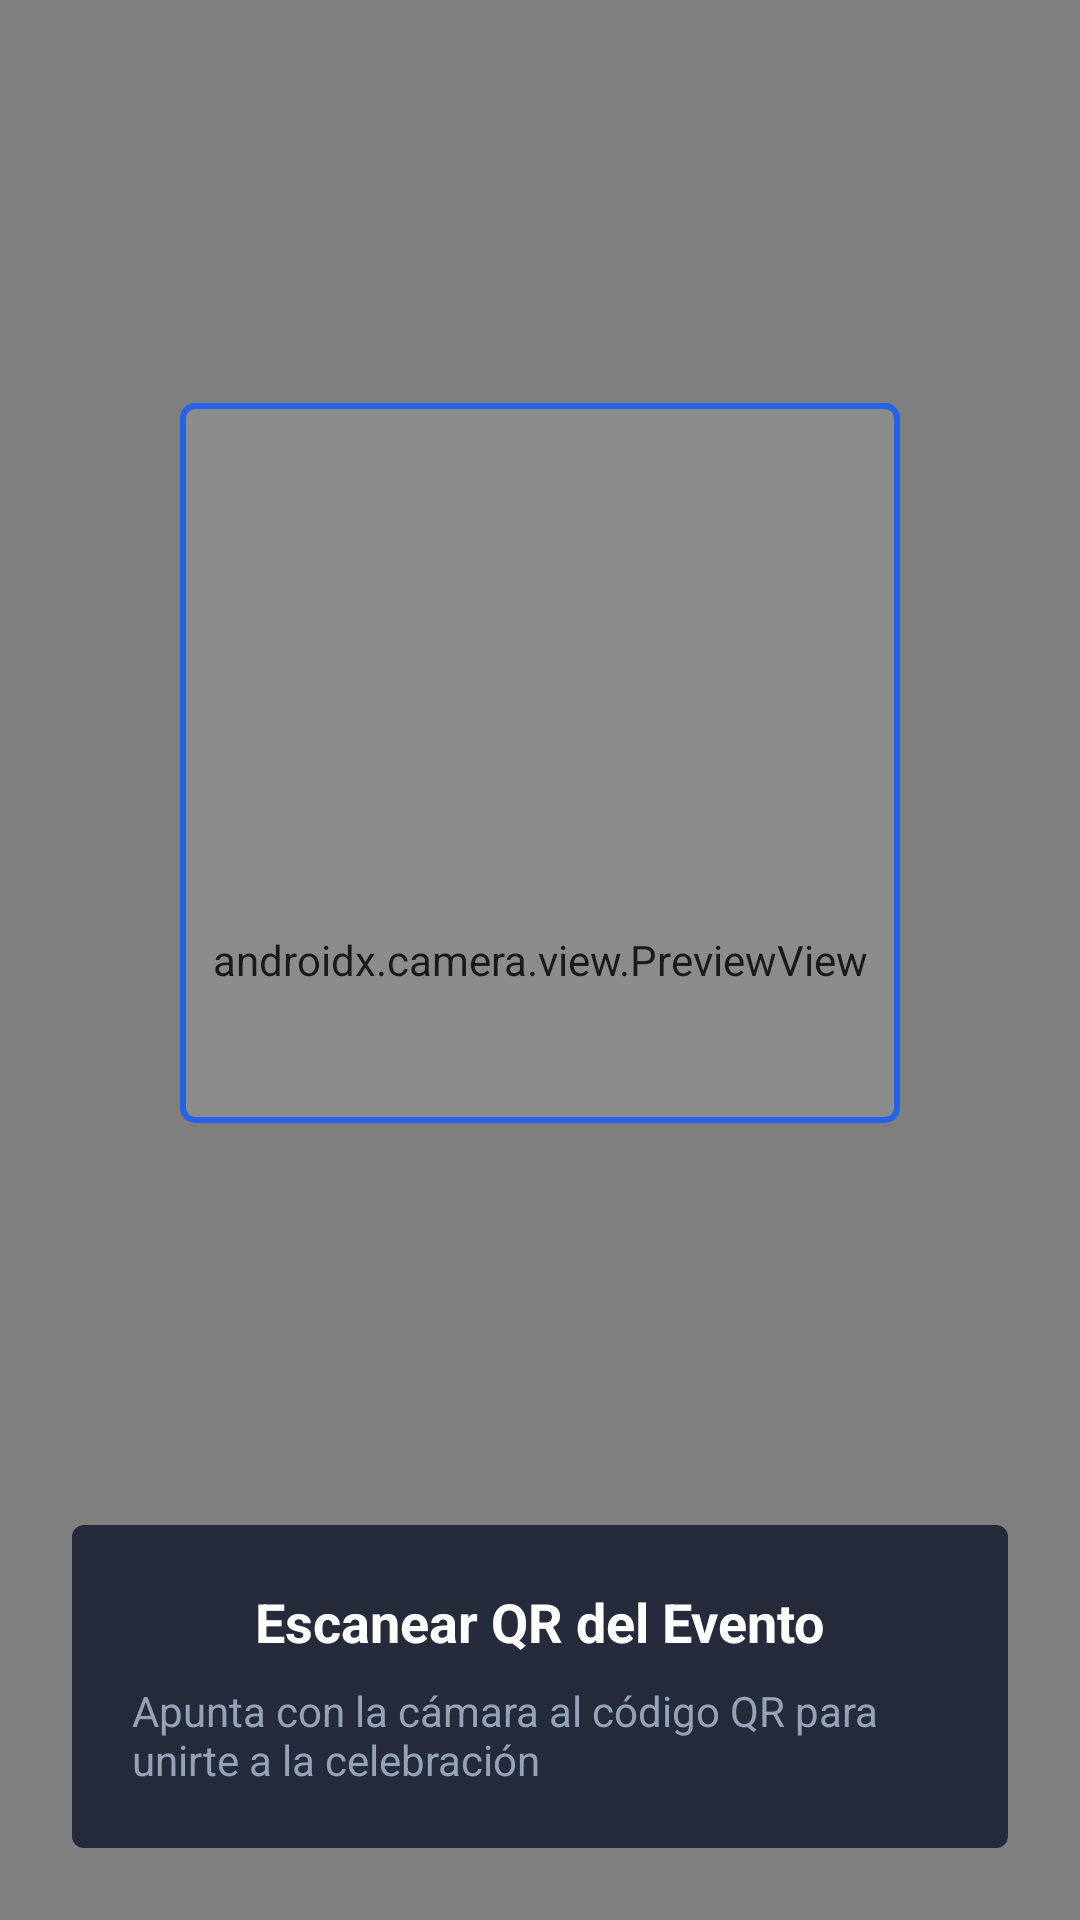

Produce the Android XML layout that renders to this screen, including the resource entries it uses.
<!-- AndroidManifest.xml: application theme Theme.AppCollageFotos -->
<!-- res/layout/fragment_qr_scanner.xml -->
<?xml version="1.0" encoding="utf-8"?>
<androidx.constraintlayout.widget.ConstraintLayout xmlns:android="http://schemas.android.com/apk/res/android"
    xmlns:app="http://schemas.android.com/apk/res-auto"
    xmlns:tools="http://schemas.android.com/tools"
    android:layout_width="match_parent"
    android:layout_height="match_parent"
    android:background="@color/black">

    <androidx.camera.view.PreviewView
        android:id="@+id/previewView"
        android:layout_width="match_parent"
        android:layout_height="match_parent" />

    
    <com.google.android.material.card.MaterialCardView
        android:id="@+id/cardUserBadge"
        android:layout_width="wrap_content"
        android:layout_height="40dp"
        android:layout_marginTop="20dp"
        android:layout_marginStart="20dp"
        android:visibility="gone"
        app:cardBackgroundColor="@color/overlay_card_bg"
        app:cardCornerRadius="20dp"
        app:cardElevation="4dp"
        app:layout_constraintStart_toStartOf="parent"
        app:layout_constraintTop_toTopOf="parent"
        app:strokeColor="@color/input_border_unfocused"
        app:strokeWidth="1dp"
        tools:visibility="visible">

        <LinearLayout
            android:layout_width="wrap_content"
            android:layout_height="match_parent"
            android:gravity="center_vertical"
            android:orientation="horizontal"
            android:paddingHorizontal="14dp">

            <TextView
                android:id="@+id/tvUserPhone"
                android:layout_width="wrap_content"
                android:layout_height="wrap_content"
                android:textColor="@color/white"
                android:textSize="13sp"
                android:textStyle="bold"
                tools:text="📱 +51 987654321" />

        </LinearLayout>

    </com.google.android.material.card.MaterialCardView>

    
    <com.google.android.material.card.MaterialCardView
        android:id="@+id/btnLogout"
        android:layout_width="wrap_content"
        android:layout_height="40dp"
        android:layout_marginTop="20dp"
        android:layout_marginEnd="20dp"
        android:clickable="true"
        android:focusable="true"
        android:visibility="gone"
        app:cardBackgroundColor="@color/overlay_card_bg"
        app:cardCornerRadius="20dp"
        app:cardElevation="4dp"
        app:layout_constraintEnd_toEndOf="parent"
        app:layout_constraintTop_toTopOf="parent"
        app:strokeColor="@color/input_border_unfocused"
        app:strokeWidth="1dp"
        tools:visibility="visible">

        <LinearLayout
            android:layout_width="wrap_content"
            android:layout_height="match_parent"
            android:gravity="center_vertical"
            android:orientation="horizontal"
            android:paddingHorizontal="14dp">

            <ImageView
                android:layout_width="18dp"
                android:layout_height="18dp"
                android:layout_marginEnd="6dp"
                android:contentDescription="@string/qr_logout"
                android:src="@drawable/ic_logout" />

            <TextView
                android:layout_width="wrap_content"
                android:layout_height="wrap_content"
                android:text="@string/qr_logout"
                android:textColor="@color/white"
                android:textSize="13sp"
                android:textStyle="bold" />

        </LinearLayout>

    </com.google.android.material.card.MaterialCardView>

    
    <View
        android:id="@+id/viewFinderFrame"
        android:layout_width="240dp"
        android:layout_height="240dp"
        android:background="@drawable/shape_qr_frame"
        app:layout_constraintBottom_toTopOf="@id/overlayCard"
        app:layout_constraintEnd_toEndOf="parent"
        app:layout_constraintStart_toStartOf="parent"
        app:layout_constraintTop_toTopOf="parent" />

    <androidx.constraintlayout.widget.ConstraintLayout
        android:id="@+id/overlayCard"
        android:layout_width="0dp"
        android:layout_height="wrap_content"
        android:layout_margin="24dp"
        android:background="@drawable/shape_overlay_card"
        android:padding="20dp"
        app:layout_constraintBottom_toBottomOf="parent"
        app:layout_constraintEnd_toEndOf="parent"
        app:layout_constraintStart_toStartOf="parent">

        <TextView
            android:id="@+id/tvScanTitle"
            android:layout_width="wrap_content"
            android:layout_height="wrap_content"
            android:text="@string/qr_title"
            android:textColor="@color/white"
            android:textSize="18sp"
            android:textStyle="bold"
            app:layout_constraintEnd_toEndOf="parent"
            app:layout_constraintStart_toStartOf="parent"
            app:layout_constraintTop_toTopOf="parent" />

        <TextView
            android:id="@+id/tvScanSubtitle"
            android:layout_width="wrap_content"
            android:layout_height="wrap_content"
            android:layout_marginTop="8dp"
            android:text="@string/qr_subtitle"
            android:textColor="@color/text_secondary_dark"
            android:textSize="14sp"
            app:layout_constraintEnd_toEndOf="parent"
            app:layout_constraintStart_toStartOf="parent"
            app:layout_constraintTop_toBottomOf="@id/tvScanTitle" />

        <ProgressBar
            android:id="@+id/progressBarLoading"
            android:layout_width="36dp"
            android:layout_height="36dp"
            android:layout_marginTop="16dp"
            android:indeterminateTint="@color/brand_accent"
            android:visibility="gone"
            app:layout_constraintEnd_toEndOf="parent"
            app:layout_constraintStart_toStartOf="parent"
            app:layout_constraintTop_toBottomOf="@id/tvScanSubtitle"
            tools:visibility="visible" />

        <TextView
            android:id="@+id/tvErrorMessage"
            android:layout_width="wrap_content"
            android:layout_height="wrap_content"
            android:layout_marginTop="12dp"
            android:textColor="@color/text_error"
            android:textSize="13sp"
            android:visibility="gone"
            app:layout_constraintEnd_toEndOf="parent"
            app:layout_constraintStart_toStartOf="parent"
            app:layout_constraintTop_toBottomOf="@id/progressBarLoading"
            tools:text="Evento no encontrado"
            tools:visibility="visible" />

    </androidx.constraintlayout.widget.ConstraintLayout>

</androidx.constraintlayout.widget.ConstraintLayout>
<!-- resources referenced by this layout -->
<resources>
  <color name="black">#FF000000</color>
  <color name="brand_accent">#2563EB</color>
  <color name="input_border_unfocused">#475569</color>
  <color name="overlay_card_bg">#CC0F172A</color>
  <color name="text_error">#EF4444</color>
  <color name="text_secondary_dark">#94A3B8</color>
  <color name="white">#FFFFFFFF</color>
  <!-- drawable shape_overlay_card (drawable) -->
  <?xml version="1.0" encoding="utf-8"?>
  <shape xmlns:android="http://schemas.android.com/apk/res/android"
      android:shape="rectangle">
      <solid android:color="@color/overlay_card_bg" />
      <corners android:radius="4dp" />
  </shape>
  <!-- drawable shape_qr_frame (drawable) -->
  <?xml version="1.0" encoding="utf-8"?>
  <shape xmlns:android="http://schemas.android.com/apk/res/android"
      android:shape="rectangle">
      <solid android:color="#1AFFFFFF" />
      <stroke
          android:width="2dp"
          android:color="@color/brand_accent" />
      <corners android:radius="4dp" />
  </shape>
  <string name="qr_logout">Cerrar sesión</string>
  <string name="qr_subtitle">Apunta con la cámara al código QR para unirte a la celebración</string>
  <string name="qr_title">Escanear QR del Evento</string>
  <style name="Theme.AppCollageFotos" parent="Base.Theme.AppCollageFotos" />
  <style name="Base.Theme.AppCollageFotos" parent="Theme.Material3.DayNight.NoActionBar">
          
          
      </style>
</resources>
